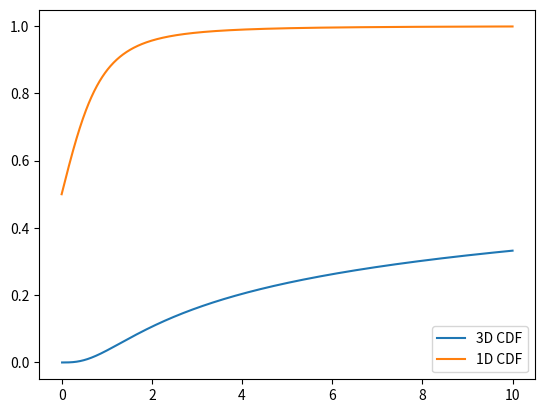
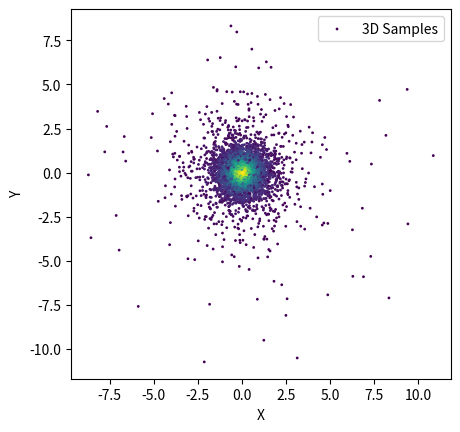
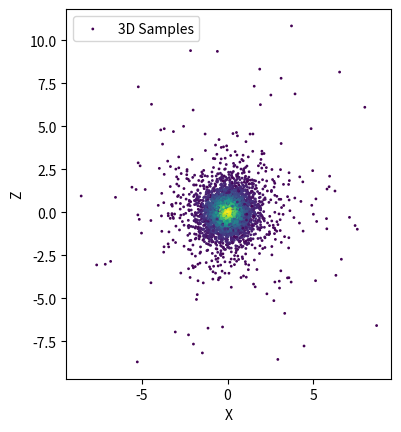
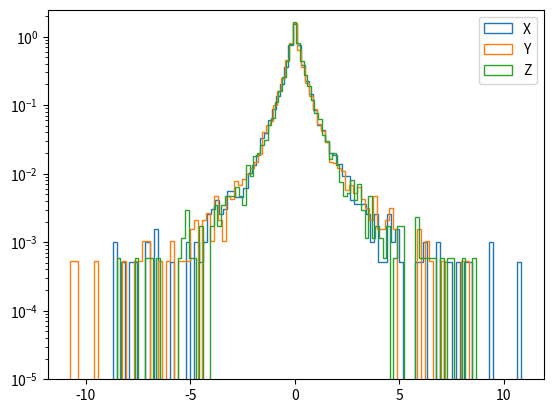

Generate these figures, in order, with matplotlib:
'''
Copyright 2020 Javier Olivares Romero

This file is part of Kalkayotl.

	Kalkayotl is free software: you can redistribute it and/or modify
	it under the terms of the GNU General Public License as published by
	the Free Software Foundation, either version 3 of the License, or
	(at your option) any later version.

	Kalkayotl is distributed in the hope that it will be useful,
	but WITHOUT ANY WARRANTY; without even the implied warranty of
	MERCHANTABILITY or FITNESS FOR A PARTICULAR PURPOSE.  See the
	GNU General Public License for more details.

	You should have received a copy of the GNU General Public License
	along with Kalkayotl.  If not, see <http://www.gnu.org/licenses/>.
'''

import sys
import numpy as np
from scipy.stats import rv_continuous
from scipy.optimize import root_scalar
from scipy.special import gamma as gamma_function
import scipy.integrate as integrate
from scipy.special import hyp2f1
from scipy._lib._util import check_random_state
from scipy.stats._multivariate import _PSD, multi_rv_generic, multi_rv_frozen

__all__ = [
	"toCartesian",
	"edsd",
	"eff",
	"king",
	"mveff"
]

def toCartesian(rho,dimension,random_state=None):
	size = rho.shape
	r = np.abs(rho)

	if dimension == 3:
		#http://corysimon.github.io/articles/uniformdistn-on-sphere/
		theta = np.arccos(1.-2*random_state.uniform(low=0.0,high=1.0,size=size))
		phi   = random_state.uniform(low=0.0,high=2*np.pi,size=size)
		x = r*np.sin(theta)*np.cos(phi)
		y = r*np.sin(theta)*np.sin(phi)
		z = r*np.cos(theta)
		samples = np.column_stack((x,y,z))

	elif dimension == 2:
		phi = random_state.uniform(low=-np.pi,high=np.pi,size=size)
		x = r*np.cos(phi)
		y = r*np.sin(phi)
		samples = np.column_stack((x,y))

	elif dimension == 1:
		samples = rho

	else:
		sys.exit("incorrect dimension")

	return samples


#=============== 1D distributions ===============================================
class edsd_gen(rv_continuous):
	"EDSD distribution"
	def _pdf(self, x,L):
		return (0.5 * ( x**2 / L**3)) * np.exp(-x/L)

	def _cdf(self, x,L):
		result = 1.0 - np.exp(-x/L)*(x**2 + 2. * x * L + 2. * L**2)/(2.*L**2)
		return result

	def _rvs(self,L):
		sz, rndm = self._size, self._random_state
		u = rndm.random_sample(size=sz)

		v = np.zeros_like(u)

		for i in range(sz[0]):

			sol = root_scalar(lambda x : self._cdf(x,L) - u[i],
				bracket=[0,1.e10],
				method='brentq')
			v[i] = sol.root
		return v



edsd = edsd_gen(a=0.0,name='edsd')
#===============================================================

#=============== EFF generator ===============================
class univariate_eff_gen(rv_continuous):
	"Univariate EFF distribution"
	""" This probability density function is defined for x>0"""
	def _pdf(self,x,gamma):

		cte = np.sqrt(np.pi)*gamma_function(0.5*(gamma-1.))/gamma_function(gamma/2.)
		nx = (1. + x**2)**(-0.5*gamma)
		return nx/cte

	def _cdf(self,x,gamma):
		cte = np.sqrt(np.pi)*gamma_function(0.5*(gamma-1.))/gamma_function(gamma/2.)

		a = hyp2f1(0.5,0.5*gamma,1.5,-x**2)

		return 0.5 + x*(a/cte)
				

	def _rvs(self,gamma,size=1,random_state=None):
		#---------------------------------------------
		# Uniform between 0.01 and 0.99. It avoids problems with the
		# numeric integrator
		min_u = 1e-3
		us = np.random.uniform(min_u,1.-min_u,size=size).flatten()

		v = np.zeros_like(us)

		for i,u in enumerate(us):
			try:
				sol = root_scalar(
					lambda x : self._cdf(x,gamma=gamma) - u,
					xtol=1e-6,
					bracket=[-1000.,1000.],
					method='bisect')
			except Exception as e:
				print(self._cdf(-1000.0,gamma),u,self._cdf(1000.0,gamma))
				raise
			v[i] = sol.root
			sol  = None
		return v.reshape(size)

eff = univariate_eff_gen(name='EFF')
#===============================================================

#=============== King generator ===============================
class king_gen(rv_continuous):
	"King distribution"
	def _pdf(self,x,rt):
		"""
		The tidal radius is in units of the core radius
		"""
		a = 1. + rt**2
		b = rt/a
		c = 2.*np.arcsinh(rt)/np.sqrt(a)
		d = np.arctan(rt)
		cte = 2.*( b - c + d)

		u = 1./np.sqrt(1. +  x**2)
		v = 1./np.sqrt(a)

		res = ((u-v)**2)/cte

		return np.where(np.abs(x) < rt,res,np.full_like(x,np.nan))

	def _cdf(self,x,rt):
		u   = 1 + rt**2
		cte = 2.*( rt/(1 + rt**2) - 2.*np.arcsinh(rt)/np.sqrt(1.+ rt**2) + np.arctan(rt))

		val = (rt+x)/u - (2.*(np.arcsinh(rt)+np.arcsinh(x))/np.sqrt(u)) + (np.arctan(rt)+np.arctan(x))

		res = val/cte
		
		return res
				

	def _rvs(self,rt,size=1,random_state=None):
		#----------------------------------------
		min_u = 1e-3
		us = np.random.uniform(min_u,1.-min_u,size=size).flatten()

		v = np.zeros_like(us)

		for i,u in enumerate(us):
			try:
				sol = root_scalar(lambda x : self._cdf(x,rt) - u,
				bracket=[-rt,rt],
				method='brentq')
			except Exception as e:
				print(u[i])
				print(self._cdf(-rt,rt))
				print(self._cdf(rt,rt))
				raise
			v[i] = sol.root
			sol  = None
		return v.reshape(size)

king = king_gen(name='King')

#================== Multivariate EFF =============================
"""
Inspired by the Multivariate t-distribution of Gregory Gundersen 2020, 
based of the architecture ofSciPy's
`_multivariate.py` module by Joris Vankerschaver 2013.
"""

class multivariate_eff_gen(multi_rv_generic):

	def __init__(self, seed=None):
		"""Initialize a multivariate EFF random variable.

		Parameters
		----------
		seed : Random state.
		"""
		self._random_state = check_random_state(seed)

	def __call__(self, loc=None, scale=1, gamma=3, seed=None):
		"""Create a frozen multivariate EFF distribution See
		`multivariate_eff_frozen` for parameters.
		"""
		return multivariate_eff_frozen(loc=loc, scale=scale, gamma=gamma, seed=seed)

	def pdf(self, x, loc=None, scale=1, gamma=3):
		"""Multivariate EFF probability density function.

		Parameters
		----------
		x : array_like
			Points at which to evaluate the log of the probability density
			function.
		loc : array_like, optional
			Mean of the distribution (default zero).
		scale : array_like, optional
			Positive definite shape matrix. This is not the distribution's
			covariance matrix (default one).
		gamma : EFF's gamma parameter.

		Returns
		-------
		logpdf : Probability density function evaluated at `x`.

		"""
		lp = self.logpdf(x, loc, scale, gamma)
		return np.exp(lp)

	def logpdf(self, x, loc=None, scale=1, gamma=3):
		"""Log of the multivariate EFF probability density function.

		Parameters
		----------
		x : array_like
			Points at which to evaluate the log of the probability density
			function.
		loc : array_like, optional
			Centre of the distribution (default zero).
		scale : array_like, optional
			Positive definite shape matrix. This is not the distribution's
			covariance matrix (default one).
		gamma : EFF's gamma parameter.

		Returns
		-------
		logpdf : Log of the probability density function evaluated at `x`.

		"""
		dim, loc, scale, gamma = self._process_parameters(loc, scale, gamma)
		x = self._process_quantiles(x, dim)
		scale_info = _PSD(scale)
		if dim == 3:
			return self._logpdf3d(x,loc,scale_info.U,scale_info.log_pdet,gamma,dim)
		else:
			sys.exit("ERROR DIM NOT IMPLEMENTED")

	def _logpdf3d(self, x, loc, U, log_pdet, gamma,dim):
		# U is inverse Cholesky, so only one product U*x instead of sqrt(x*U*U.T*x)
		quaddist = np.square(np.dot(x - loc,U)).sum(axis=-1)

		a = 1.5*np.log(np.pi)
		b = np.log(gamma_function(0.5*(gamma-3.)))
		c = np.log(gamma_function(0.5*gamma))
		log_cte = a + b -c
		log_d = -0.5*gamma*np.log1p(quaddist) - log_cte - 3.*log_pdet
		
		return log_d

	def _cdf3d(self, x, rc, gamma):
		# use only to generate random variates
		a = x**2 + rc**2
		hg = gamma_function(0.5*gamma)
		hg3 = gamma_function(0.5*(gamma-3.))
		hyp = hyp2f1(-0.5,0.5*gamma,0.5,-(x/rc)**2)
		b = -(rc**gamma)*a*(rc**2 + (gamma-1.)*(x**2))
		c = (rc**4)*(a**(0.5*gamma))*hyp

		up = 4.*(a**(-0.5*gamma))*hg*( b + c)
		down = (gamma-3.)*(gamma-1.)*np.sqrt(np.pi)*(rc**3)*x*hg3

		result = up/down
		return result

	def _rvs_r3d(self, rc,gamma, size,min_u=1e-1,lower=1e-5,upper=1e6):
		#------ This rvs are standardized and are not meant to be used
		#------- but in combination with rvs
		#---------------------------------------------
		# Uniform between 0.01 and 0.99. It avoids problems with the
		# numeric integrator
		us = self._random_state.uniform(min_u,1.-min_u,size=size).flatten()

		v = np.zeros_like(us)

		for i,u in enumerate(us):
			try:
				sol = root_scalar(
							lambda x : self._cdf3d(x,rc,gamma) - u,
							xtol=1e-6,
							bracket=[lower,upper],
							method='bisect')
			except Exception as e:
				print("Value outside range [{0},{1},{2}]".format(self._cdf3d(lower,rc,gamma),
					u,self._cdf3d(upper,rc,gamma)))
				raise
			v[i] = sol.root
			sol  = None
		return v.reshape(size)

	def rvs(self, loc=None, scale=1, gamma=3, size=1, random_state=None):
		"""Draw random samples from a multivariate EFF distribution.

		Parameters
		----------
		x : array_like
			Points at which to evaluate the log of the probability density
			function.
		loc : array_like, optional
			Mean of the distribution (default zero).
		scale : array_like, optional
			Positive definite shape matrix. This is not the distribution's
			covariance matrix (default one).
		gamma : EFF gamma parameter.

		Returns
		-------
		"""
		
		if random_state is not None:
			rng = check_random_state(random_state)
		else:
			rng = self._random_state
		dim, loc, scale, gamma = self._process_parameters(loc, scale, gamma)
		scale_info = _PSD(scale)
		# rc = np.exp(log_pdet)

		#------ Take samples from the distance -------------
		# if dim == 1 :
		rho = eff.rvs(gamma=gamma,size=size)
		# elif dim == 3:
		# 	rho = self._rvs_r3d(rc=1.0, gamma=gamma, size=size)
		# else:
		# 	sys.exit("Dimension {0} not implemented".format(dim))

		#------ Samples from the angles -------
		samples = toCartesian(rho,dim,random_state=rng).reshape(size,dim)

		if dim > 1:
			chol = np.linalg.cholesky(scale)
			samples = np.dot(samples,chol)
		else:
			samples = samples*scale

		return loc + samples


	def _process_quantiles(self, x, dim):
		"""Adjust quantiles array so that last axis labels the components of
		each data point.
		"""
		x = np.asarray(x, dtype=float)
		if x.ndim == 0:
			x = x[np.newaxis]
		elif x.ndim == 1:
			if dim == 1:
				x = x[:, np.newaxis]
			else:
				x = x[np.newaxis, :]
		return x

	def _process_parameters(self, loc, scale, gamma):
		"""Infer dimensionality from mean array and shape matrix, handle
		defaults, and ensure compatible dimensions.
		"""
		if loc is None and scale is None:
			scale = np.asarray(1, dtype=float)
			dim = 1
		elif loc is None:
			scale = np.asarray(scale, dtype=float)
			if scale.ndim < 2:
				dim = 1
			else:
				dim = scale.shape[0]
			loc = np.zeros(dim)
		else:
			scale = np.asarray(scale, dtype=float)
			loc = np.asarray(loc, dtype=float)
			dim = loc.size

		#-------- Correct shape in case of 1D ----------
		if dim == 1:
			loc.shape = (1,)
			scale.shape = (1, 1)

		if loc.ndim != 1 or loc.shape[0] != dim:
			raise ValueError("Array 'loc' must be a vector of length %d." %
							 dim)
		if scale.ndim == 0:
			scale = scale * np.eye(dim)
		elif scale.ndim == 1:
			scale = np.diag(scale)
		elif scale.ndim == 2 and scale.shape != (dim, dim):
			rows, cols = scale.shape
			if rows != cols:
				msg = ("Array 'scale' must be square if it is two dimensional,"
					   " but scale.shape = %s." % str(scale.shape))
			else:
				msg = ("Dimension mismatch: array 'scale' is of shape %s,"
					   " but 'mean' is a vector of length %d.")
				msg = msg % (str(scale.shape), len(loc))
			raise ValueError(msg)
		elif scale.ndim > 2:
			raise ValueError("Array 'scale' must be at most two-dimensional,"
							 " but scale.ndim = %d" % scale.ndim)

		# Process gamma.
		if gamma is None:
			gamma = dim
		if np.any(gamma < dim):
			raise ValueError("Gamma must be > dim, but it is %d"%gamma)

		return dim, loc, scale, gamma


class multivariate_eff_frozen(multi_rv_frozen):

	def __init__(self, loc=None, scale=1, gamma=2, seed=None):
		"""
		Create a frozen multivariate EFF frozen distribution.

		Parameters
		----------
		x : array_like
			Points at which to evaluate the log of the probability density
			function.
		loc : array_like, optional
			Mean of the distribution (default zero).
		scale : array_like, optional
			Positive definite shape matrix. This is not the distribution's
			covariance matrix (default one).
		gamma : EFF gamma parameter.

		"""
		self._dist = multivariate_eff_gen(seed)
		self.dim, self.loc, self.scale, self.gamma = self._dist._process_parameters(loc, scale, gamma)
		self.scale_info = _PSD(self.scale)

	def logpdf(self, x):
		x = self._dist._process_quantiles(x, self.dim)
		if self.dim == 3:
			return self._dist._logpdf3d(x, self.loc, self.scale_info.U, self.scale_info.log_pdet, self.gamma, self.dim)
		else:
			sys.exit("error")

	def pdf(self, x):
		return np.exp(self.logpdf(x))

	def rvs(self, size=1, random_state=None):
		"""
		Draw random samples from a multivariate EFF distribution.

		Parameters
		----------
		size : integer, optional
			Number of samples to draw (default 1).
		random_state : np.random.RandomState instance
			RandomState used for drawing the random variates.

		Returns
		-------
		rvs : ndarray or scalar
			Random variates of size (`size`, `N`), where `N` is the
			dimension of the random variable.
		"""
		return self._dist.rvs(loc=self.loc,
							  scale=self.scale,
							  gamma=self.gamma,
							  size=size,
							  random_state=random_state)

mveff = multivariate_eff_gen()

#============= Multivariate King ============================
"""
Inspired by the Multivariate t-distribution of Gregory Gundersen 2020, 
based of the architecture ofSciPy's
`_multivariate.py` module by Joris Vankerschaver 2013.
"""

class multivariate_king_gen(multi_rv_generic):

	def __init__(self, seed=None):
		"""Initialize a multivariate EFF random variable.

		Parameters
		----------
		seed : Random state.
		"""
		self._random_state = check_random_state(seed)

	def __call__(self, loc=None, scale=1, rt=10, seed=None):
		"""Create a frozen multivariate EFF distribution See
		`multivariate_eff_frozen` for parameters.
		"""
		return multivariate_king_frozen(loc=loc, scale=scale, rt=rt, seed=seed)

	def pdf(self, x, loc=None, scale=1, rt=10):
		"""Multivariate King probability density function.

		Parameters
		----------
		x : array_like
			Points at which to evaluate the log of the probability density
			function.
		loc : array_like, optional
			Mean of the distribution (default zero).
		scale : array_like, optional
			Positive definite shape matrix. This is not the distribution's
			covariance matrix (default one).
		rt : King's tidal radius parameter.

		Returns
		-------
		logpdf : Probability density function evaluated at `x`.

		"""
		lp = self.logpdf(x, loc, scale, rt)
		return np.exp(lp)

	def logpdf(self, x, loc=None, scale=1, rt=10):
		"""Log of the multivariate King probability density function.

		Parameters
		----------
		x : array_like
			Points at which to evaluate the log of the probability density
			function.
		loc : array_like, optional
			Centre of the distribution (default zero).
		scale : array_like, optional
			Positive definite shape matrix. This is not the distribution's
			covariance matrix (default one).
		rt : King's tidal radius parameter.

		Returns
		-------
		logpdf : Log of the probability density function evaluated at `x`.

		"""
		dim, loc, scale, rt = self._process_parameters(loc, scale, rt)
		x = self._process_quantiles(x, dim)
		scale_info = _PSD(scale)
		if dim == 1:
			return self._logpdf1d(x,loc,scale_info.U,scale_info.log_pdet,rt)
		elif dim == 3:
			return self._logpdf3d(x,loc,scale_info.U,scale_info.log_pdet,rt)
		else:
			sys.exit("Dimension not implemented")

	def _logpdf1d(self, x, loc, U, log_pdet, rt):
		# U is inverse Cholesky, so only one product U*x instead of sqrt(x*U*U.T*x)
		#------ These assume that the distance is scaled
		rc = np.exp(log_pdet)
		quaddist = ((x-loc)/rc)**2

		a = 1. + rt**2
		b = rt/a
		c = 2.*np.arcsinh(rt)/np.sqrt(a)
		d = np.arctan(rt)
		cte = 2*( b - c + d )

		u = 1./np.sqrt(1. + quaddist)
		v = 1./np.sqrt(a)

		res = 2.*np.log(u-v) - np.log(cte) - log_pdet # Here we introduce the scale
		#Notice that this is similar to pdf((x-loc)/scl)/scl

		return np.where(np.sqrt(quaddist) < rt,res,np.full_like(d,np.nan))

	def _logpdf3d(self, x, loc, U, log_pdet, rt):
		# U is inverse Cholesky, so only one product U*x instead of sqrt(x*U*U.T*x)
		quaddist = np.square(np.dot(x - loc,U)).sum(axis=-1)

		# Remember rc = np.exp(log_pdet)
		#--- The following assumes rc = 1

		a = 1. + rt**2
		b = (rt**3)/(3.*a)
		c = np.arcsinh(rt)/np.sqrt(a)
		d = np.arctan(rt)

		cte = 4.*np.pi*(b+c-d)

		u = 1./np.sqrt(1. + quaddist)
		v = 1./np.sqrt(a)
		res = 2.*np.log(u-v) - np.log(cte) - 3*log_pdet # Here we introduce the scale rc**3

		return np.where(np.sqrt(quaddist) < rt,res,np.full_like(quaddist,np.nan))

	def _cdf1d(self, x, rt):
		#------ This CDF is standardized and should not be used other that 
		#------ for generating rvs
		a   = 1. + rt**2
		b = rt/a
		c = 2.*np.arcsinh(rt)/np.sqrt(a)
		d = np.arctan(rt)

		e = x/a
		f = 2.*(np.arcsinh(rt)+np.arcsinh(x))/np.sqrt(a)
		g = np.arctan(rt)+np.arctan(x)

		res = (b + e - f + g)/(2*( b - c + d ))
		
		return np.where(x < rt, res, np.full_like(x,np.nan))


	def _cdf3d(self, x, rt):
		#------ This CDF is standardized and should not be used other that 
		#------ for generating rvs
		a = 1.+rt**2
		b = (rt**3)/(3.*a)
		c = np.arcsinh(rt)/np.sqrt(a)
		d = np.arctan(rt)

		e = (x**3)/(3.*a)
		f = (-x*np.sqrt(1+x**2)+np.arcsinh(x))/np.sqrt(a)
		g = np.arctan(x)

		res = (x + e + f - g)/(b+c-d)

		return np.where(x < rt, res, np.full_like(x,np.nan))

	def _rvs_r1d(self,rt,size,min_u):
		#------ This rvs are standardized and are not meant to be used
		#------- but in combination with rvs
		#---------------------------------------------
		# Uniform between 0.01 and 0.99. It avoids problems with the
		# numeric integrator
		us = self._random_state.uniform(min_u,1.-min_u,size=size).flatten()

		v = np.zeros_like(us)

		for i,u in enumerate(us):
			try:
				sol = root_scalar(
					lambda x : self._cdf1d(x,rt) - u,
					xtol=1e-6,
					bracket=[-rt,rt],
					method='bisect')
			except Exception as e:
				print("Value outside range!")
				raise
			v[i] = sol.root
			sol  = None
		return v.reshape(size)

	def _rvs_r3d(self, rt, size,min_u):
		#------ This rvs are standardized and are not meant to be used
		#------- but in combination with rvs
		#---------------------------------------------
		# Uniform between 0.01 and 0.99. It avoids problems with the
		# numeric integrator
		us = self._random_state.uniform(min_u,1.-min_u,size=size).flatten()

		v = np.zeros_like(us)

		for i,u in enumerate(us):
			try:
				sol = root_scalar(
							lambda x : self._cdf3d(x, rt) - u,
							xtol=1e-6,
							bracket=[0.0,rt],
							method='bisect')
			except Exception as e:
				print("Value outside range")
				raise
			v[i] = sol.root
			sol  = None
		return v.reshape(size)
		

	def rvs(self, loc=None, scale=1, rt=10, size=1, random_state=None,
				min_u=1e-5):
		"""Draw random samples from a multivariate King distribution.

		Parameters
		----------
		x : array_like
			Points at which to evaluate the log of the probability density
			function.
		loc : array_like, optional
			Mean of the distribution (default zero).
		scale : array_like, optional
			Positive definite shape matrix. This is not the distribution's
			covariance matrix (default one).
		rt : King's tidal radius parameter.

		Returns
		-------
		"""
		
		if random_state is not None:
			rng = check_random_state(random_state)
		else:
			rng = self._random_state

		dim, loc, scale, rt = self._process_parameters(loc, scale, rt)
		scale_info = _PSD(scale)
		# rt = rt*np.exp(0.5*scale_info.log_pdet)

		#------ Take samples from the distance -------------
		if dim == 1 :
			rho = self._rvs_r1d(rt=rt, size=size,min_u=min_u)
		elif dim == 3:
			rho = self._rvs_r3d(rt=rt, size=size,min_u=min_u)
		else:
			sys.exit("Dimension {0} not implemented".format(dim))

		#------ Samples from the angles -------
		samples = toCartesian(rho,dim,random_state=rng).reshape(size,dim)

		if dim > 1:
			chol = np.linalg.cholesky(scale)
			samples = np.dot(samples,chol)
		else:
			samples = scale*samples

		return loc + samples


	def _process_quantiles(self, x, dim):
		"""Adjust quantiles array so that last axis labels the components of
		each data point.
		"""
		x = np.asarray(x, dtype=float)
		if x.ndim == 0:
			x = x[np.newaxis]
		elif x.ndim == 1:
			if dim == 1:
				x = x[:, np.newaxis]
			else:
				x = x[np.newaxis, :]
		return x

	def _process_parameters(self, loc, scale, rt):
		"""Infer dimensionality from mean array and shape matrix, handle
		defaults, and ensure compatible dimensions.
		"""
		if loc is None and scale is None:
			scale = np.asarray(1, dtype=float)
			dim = 1
		elif loc is None:
			scale = np.asarray(scale, dtype=float)
			if scale.ndim < 2:
				dim = 1
			else:
				dim = scale.shape[0]
			loc = np.zeros(dim)
		else:
			scale = np.asarray(scale, dtype=float)
			loc = np.asarray(loc, dtype=float)
			dim = loc.size

		#-------- Correct shape in case of 1D ----------
		if dim == 1:
			loc.shape = (1,)
			scale.shape = (1, 1)

		if loc.ndim != 1 or loc.shape[0] != dim:
			raise ValueError("Array 'loc' must be a vector of length %d." %
							 dim)
		if scale.ndim == 0:
			scale = scale * np.eye(dim)
		elif scale.ndim == 1:
			scale = np.diag(scale)
		elif scale.ndim == 2 and scale.shape != (dim, dim):
			rows, cols = scale.shape
			if rows != cols:
				msg = ("Array 'scale' must be square if it is two dimensional,"
					   " but scale.shape = %s." % str(scale.shape))
			else:
				msg = ("Dimension mismatch: array 'scale' is of shape %s,"
					   " but 'mean' is a vector of length %d.")
				msg = msg % (str(scale.shape), len(loc))
			raise ValueError(msg)
		elif scale.ndim > 2:
			raise ValueError("Array 'scale' must be at most two-dimensional,"
							 " but scale.ndim = %d" % scale.ndim)

		# Process rt.
		if rt is None:
			rt = 10.
		if np.any(rt <= 1.):
			raise ValueError("rt >= 1, but it is %d"%rt)

		return dim, loc, scale, rt


class multivariate_king_frozen(multi_rv_frozen):

	def __init__(self, loc=None, scale=1, rt=10, seed=None):
		"""
		Create a frozen multivariate King frozen distribution.

		Parameters
		----------
		x : array_like
			Points at which to evaluate the log of the probability density
			function.
		loc : array_like, optional
			Mean of the distribution (default zero).
		scale : array_like, optional
			Positive definite shape matrix. This is not the distribution's
			covariance matrix (default one).
		rt : King's tidal radius parameter.

		"""
		self._dist = multivariate_king_gen(seed)
		self.dim, self.loc, self.scale, self.rt = self._dist._process_parameters(loc, scale, rt)
		self.scale_info = _PSD(self.scale)

	def logpdf(self, x):
		x = self._dist._process_quantiles(x, self.dim)
		if self.dim == 1:
			return self._dist._logpdf1d(x,self.loc,self.scale_info.U,self.scale_info.log_pdet,self.rt)
		elif self.dim == 3:
			return self._dist._logpdf3d(x,self.loc,self.scale_info.U,self.scale_info.log_pdet,self.rt)
		else:
			sys.exit("Dimension not implemented")

	def pdf(self, x):
		return np.exp(self.logpdf(x))

	def rvs(self, size=1, random_state=None):
		"""
		Draw random samples from a multivariate EFF distribution.

		Parameters
		----------
		size : integer, optional
			Number of samples to draw (default 1).
		random_state : np.random.RandomState instance
			RandomState used for drawing the random variates.

		Returns
		-------
		rvs : ndarray or scalar
			Random variates of size (`size`, `N`), where `N` is the
			dimension of the random variable.
		"""
		return self._dist.rvs(loc=self.loc,
							  scale=self.scale,
							  rt=self.rt,
							  size=size,
							  random_state=random_state)

mvking = multivariate_king_gen()



###################################################### TEST ################################################################################
import sys
import matplotlib
matplotlib.use('PDF')
import matplotlib.pyplot as plt
from matplotlib.backends.backend_pdf import PdfPages
import scipy.stats as st


def test_edsd(n=1000,L=100.):
	#----- Generate samples ---------
	s = edsd.rvs(L=L,size=n)


	#------ grid -----
	x = np.linspace(0,10.*L,100)
	y = edsd.pdf(x,L=L)
	z = (x**2/(2.*L**3))*np.exp(-x/L)

	pdf = PdfPages(filename="Test_EDSD.pdf")
	plt.figure(1)
	plt.hist(s,bins=50,density=True,color="grey",label="Samples")
	plt.plot(x,y,color="black",label="PDF")
	plt.plot(x,z,color="red",linestyle="--",label="True")
	plt.legend()
	
	#-------------- Save fig --------------------------
	pdf.savefig(bbox_inches='tight')
	plt.close(1)
	
	pdf.close()

def test_eff(n=10000,r0=100.,rc=2.,gamma=2):

	# ----- Generate samples ---------
	s = r0 + rc*eff.rvs(gamma=gamma,size=n)

	#------ grid ----------------------
	range_dist = (r0-20*rc,r0+20*rc)
	x = np.linspace(range_dist[0],range_dist[1],1000)
	y = eff.pdf(x,loc=r0,scale=rc,gamma=gamma)
	z = eff.cdf(x,loc=r0,scale=rc,gamma=gamma)

	pdf = PdfPages(filename="Test_EFF.pdf")
	plt.figure(0)
	plt.hist(s,bins=100,range=range_dist,density=True,color="grey",label="Samples")
	plt.plot(x,y,color="black",label="PDF")
	plt.xlim(range_dist)
	plt.yscale('log')
	plt.legend()
	
	#-------------- Save fig --------------------------
	pdf.savefig(bbox_inches='tight')
	plt.close(0)

	plt.figure(1)
	plt.plot(x,z,color="black",label="CDF")
	plt.legend()
	
	#-------------- Save fig --------------------------
	pdf.savefig(bbox_inches='tight')
	plt.close(1)
	
	pdf.close()

def test_king(n=100000,r0=0.,rc=2.,rt=20.):
	#----- Generate samples ---------
	s = king.rvs(loc=r0,scale=rc,rt=rt/rc,size=n)
	#------ grid -----
	
	range_dist = (r0-1.5*rt,r0+1.5*rt)
	x = np.linspace(range_dist[0],range_dist[1],1000)
	y = king.pdf(x,loc=r0,scale=rc,rt=rt/rc)
	z = king.cdf(x,loc=r0,scale=rc,rt=rt/rc)
	
	pdf = PdfPages(filename="Test_King.pdf")
	plt.figure(0)
	plt.hist(s,bins=100,range=range_dist,density=True,color="grey",label="Samples")
	plt.plot(x,y,color="black",label="PDF")
	plt.xlim(range_dist)
	plt.yscale('log')
	plt.legend()
	
	#-------------- Save fig --------------------------
	pdf.savefig(bbox_inches='tight')
	plt.close(0)

	plt.figure(1)
	plt.plot(x,z,color="black",label="CDF")
	plt.xlim(range_dist)
	plt.legend()
	
	#-------------- Save fig --------------------------
	pdf.savefig(bbox_inches='tight')
	plt.close(1)
	
	pdf.close()

def test_eff_1d(n=1000,r0=100.,rc=1.,gamma=3):
	# ----- Generate samples ---------
	s_1d = eff.rvs(loc=r0,scale=rc,gamma=gamma,size=n)
	s_3d = mveff.rvs(loc=r0,scale=rc,gamma=gamma,size=n)

	#------ grid ----------------------
	range_dist = (r0-20*rc,r0+20*rc)
	x = np.linspace(range_dist[0],range_dist[1],1000)
	y_1d = eff.pdf(x,loc=r0,scale=rc,gamma=gamma)
	y_3d = mveff.pdf(x,loc=r0,scale=rc,gamma=gamma)
	z = eff.cdf(x,loc=r0,scale=rc,gamma=gamma)

	pdf = PdfPages(filename="Test_EFF.pdf")
	plt.figure(0)
	plt.hist(s_1d,bins=100,range=range_dist,density=True,histtype='step',color="grey",label="1D Samples")
	plt.hist(s_3d,bins=100,range=range_dist,density=True,histtype='step',color="green",label="3D Samples")
	plt.plot(x,y_1d,color="black",label="1D PDF")
	plt.plot(x,y_3d,color="blue",linestyle="--",label="3D PDF")
	plt.xlim(range_dist)
	plt.yscale('log')
	plt.legend()
	
	#-------------- Save fig --------------------------
	pdf.savefig(bbox_inches='tight')
	plt.close(0)

	plt.figure(1)
	plt.plot(x,z,color="black",label="CDF")
	plt.legend()
	
	#-------------- Save fig --------------------------
	pdf.savefig(bbox_inches='tight')
	plt.close(1)
	
	pdf.close()

def test_eff_2d(n=1000,r0=100.,rc=1.,gamma=3):
	loc = np.array([r0,0.0])
	scl = np.array([[rc,0.0],
					[0.0,rc]])

	# ----- Generate samples ---------
	sample = mveff.rvs(loc=loc,scale=scl,gamma=gamma,size=n)
	z = mveff.pdf(sample,loc=loc,scale=scl,gamma=gamma)

	pdf = PdfPages(filename="Test_EFF_2D.pdf")
	plt.figure(0)
	plt.scatter(sample[:,0],sample[:,1],s=1,c=z,label="2D Samples")
	plt.legend()
	#-------------- Save fig --------------------------
	pdf.savefig(bbox_inches='tight')
	plt.close(0)

	
	pdf.close()

def test_eff_3d(n=10000,r0=0.,rc=1.,gamma=3.2):
	loc = np.array([r0,0.0,0.0])
	scl = np.array([[rc,0.0,0.0],
					[0.0,rc,0.0],
					[0.0,0.0,rc]])

	# ----- Generate samples ---------
	me = mveff(loc=loc,scale=scl,gamma=gamma)
	ue = eff(loc=r0,scale=1.0,gamma=gamma)
	s_mv = me.rvs(size=n)
	s_uv = ue.rvs(size=n)

	#-------- Density ---------------
	z = me.pdf(s_mv)

	#------ grid ----------------------
	range_dist = (0,10)
	x = np.linspace(range_dist[0],range_dist[1],1000)
	y = ue.cdf(x)
	c = mveff._cdf3d(x, rc=rc, gamma=gamma)

	pdf = PdfPages(filename="Test_EFF_3D.pdf")

	plt.figure(0)
	plt.plot(x,c,label="3D CDF")
	plt.plot(x,y,label="1D CDF")
	plt.legend()
	#-------------- Save fig --------------------------
	pdf.savefig(bbox_inches='tight')
	plt.close(0)

	plt.figure(0)
	plt.scatter(s_mv[:,0],s_mv[:,1],s=1,c=z,label="3D Samples")
	plt.legend()
	plt.xlabel("X")
	plt.ylabel("Y")
	plt.gca().set_aspect('equal', adjustable='box')
	#-------------- Save fig --------------------------
	pdf.savefig(bbox_inches='tight')
	plt.close(0)

	plt.figure(0)
	plt.scatter(s_mv[:,2],s_mv[:,0],s=1,c=z,label="3D Samples")
	plt.legend()

	plt.xlabel("X")
	plt.ylabel("Z")
	plt.gca().set_aspect('equal', adjustable='box')
	#-------------- Save fig --------------------------
	pdf.savefig(bbox_inches='tight')
	plt.close(0)

	#-------------- Distance -------------------
	plt.figure(0)
	# plt.hist(rho,bins=100,density=True,histtype='step',label="Rho")
	plt.hist(s_mv[:,0],bins=100,density=True,histtype='step',label="X")
	plt.hist(s_mv[:,1],bins=100,density=True,histtype='step',label="Y")
	plt.hist(s_mv[:,2],bins=100,density=True,histtype='step',label="Z")
	plt.yscale('log')
	plt.ylim(bottom=1e-5)
	plt.legend()
	pdf.savefig(bbox_inches='tight')
	plt.close(0)

	
	pdf.close()


def test_king_1d(n=10000,r0=0.,rc=1.,rt=10):
	# ----- Generate samples ---------
	s_un = king.rvs(loc=r0,scale=rc,rt=rt,size=n)
	s_mv = mvking.rvs(loc=r0,scale=rc,rt=rt,size=n)

	#------ grid ----------------------
	range_dist = (r0-20*rc,r0+20*rc)
	x = np.linspace(range_dist[0],range_dist[1],1000)
	y_un = king.pdf(x,loc=r0,scale=rc,rt=rt)
	y_mv = mvking.pdf(x,loc=r0,scale=rc,rt=rt)
	z_un = king.cdf(x,loc=r0,scale=rc,rt=rt)

	pdf = PdfPages(filename="Test_King_1D.pdf")
	plt.figure(0)
	plt.hist(s_un,bins=100,range=range_dist,density=True,histtype='step',color="grey",label="Univariate")
	plt.hist(s_mv,bins=100,range=range_dist,density=True,histtype='step',color="green",label="Multivariate 1D")
	plt.plot(x,y_un,color="black",label="Univariate PDF")
	plt.plot(x,y_mv,color="blue",linestyle="--",label="Multivariate 1D PDF")
	plt.xlim(range_dist)
	plt.yscale('log')
	plt.ylim(bottom=1e-6)
	plt.legend()
	pdf.savefig(bbox_inches='tight')
	plt.close(0)

	plt.figure(1)
	plt.plot(x,z_un,color="black",label="Univariate CDF")
	plt.legend()
	pdf.savefig(bbox_inches='tight')
	plt.close(1)	
	pdf.close()


def test_king_3d(n=10000,r0=0.,rc=1.,rt=10):
	loc = np.array([r0,0.0,0.0])
	scl = np.array([[2.0,0.0,0.0],
					[0.0,2.0,0.0],
					[0.0,0.0,1.0]])

	# ----- Generate samples ---------
	mk = mvking(loc=loc,scale=scl,rt=rt)
	uk = mvking(loc=r0,scale=2.0,rt=rt)
	s_mv = mk.rvs(size=n)
	s_uv = uk.rvs(size=n)

	#-------- Density ---------------
	z = mk.pdf(s_mv)

	pdf = PdfPages(filename="Test_King_3D.pdf")
	plt.figure(0)
	plt.scatter(s_mv[:,0],s_mv[:,1],s=1,c=z,label="3D Samples")
	plt.legend()
	plt.xlabel("X")
	plt.ylabel("Y")
	plt.gca().set_aspect('equal', adjustable='box')
	#-------------- Save fig --------------------------
	pdf.savefig(bbox_inches='tight')
	plt.close(0)

	plt.figure(0)
	plt.scatter(s_mv[:,2],s_mv[:,0],s=1,c=z,label="3D Samples")
	plt.legend()

	plt.xlabel("X")
	plt.ylabel("Z")
	plt.gca().set_aspect('equal', adjustable='box')
	#-------------- Save fig --------------------------
	pdf.savefig(bbox_inches='tight')
	plt.close(0)

	#-------------- Distance -------------------
	plt.figure(0)
	plt.hist(s_uv,bins=100,density=True,histtype='step',label="Univariate")
	plt.hist(s_mv[:,0],bins=100,density=True,histtype='step',label="X")
	plt.hist(s_mv[:,1],bins=100,density=True,histtype='step',label="Y")
	# plt.hist(sample[:,2],bins=100,density=True,histtype='step',label="Z")
	plt.yscale('log')
	plt.ylim(bottom=1e-5)
	plt.legend()
	pdf.savefig(bbox_inches='tight')
	plt.close(0)

	
	pdf.close()
	

if __name__ == "__main__":

	# test_edsd()

	# test_king()

	# test_eff_1d()
	# test_eff_2d()
	test_eff_3d()

	# test_king_1d()
	# test_king_3d()

	
